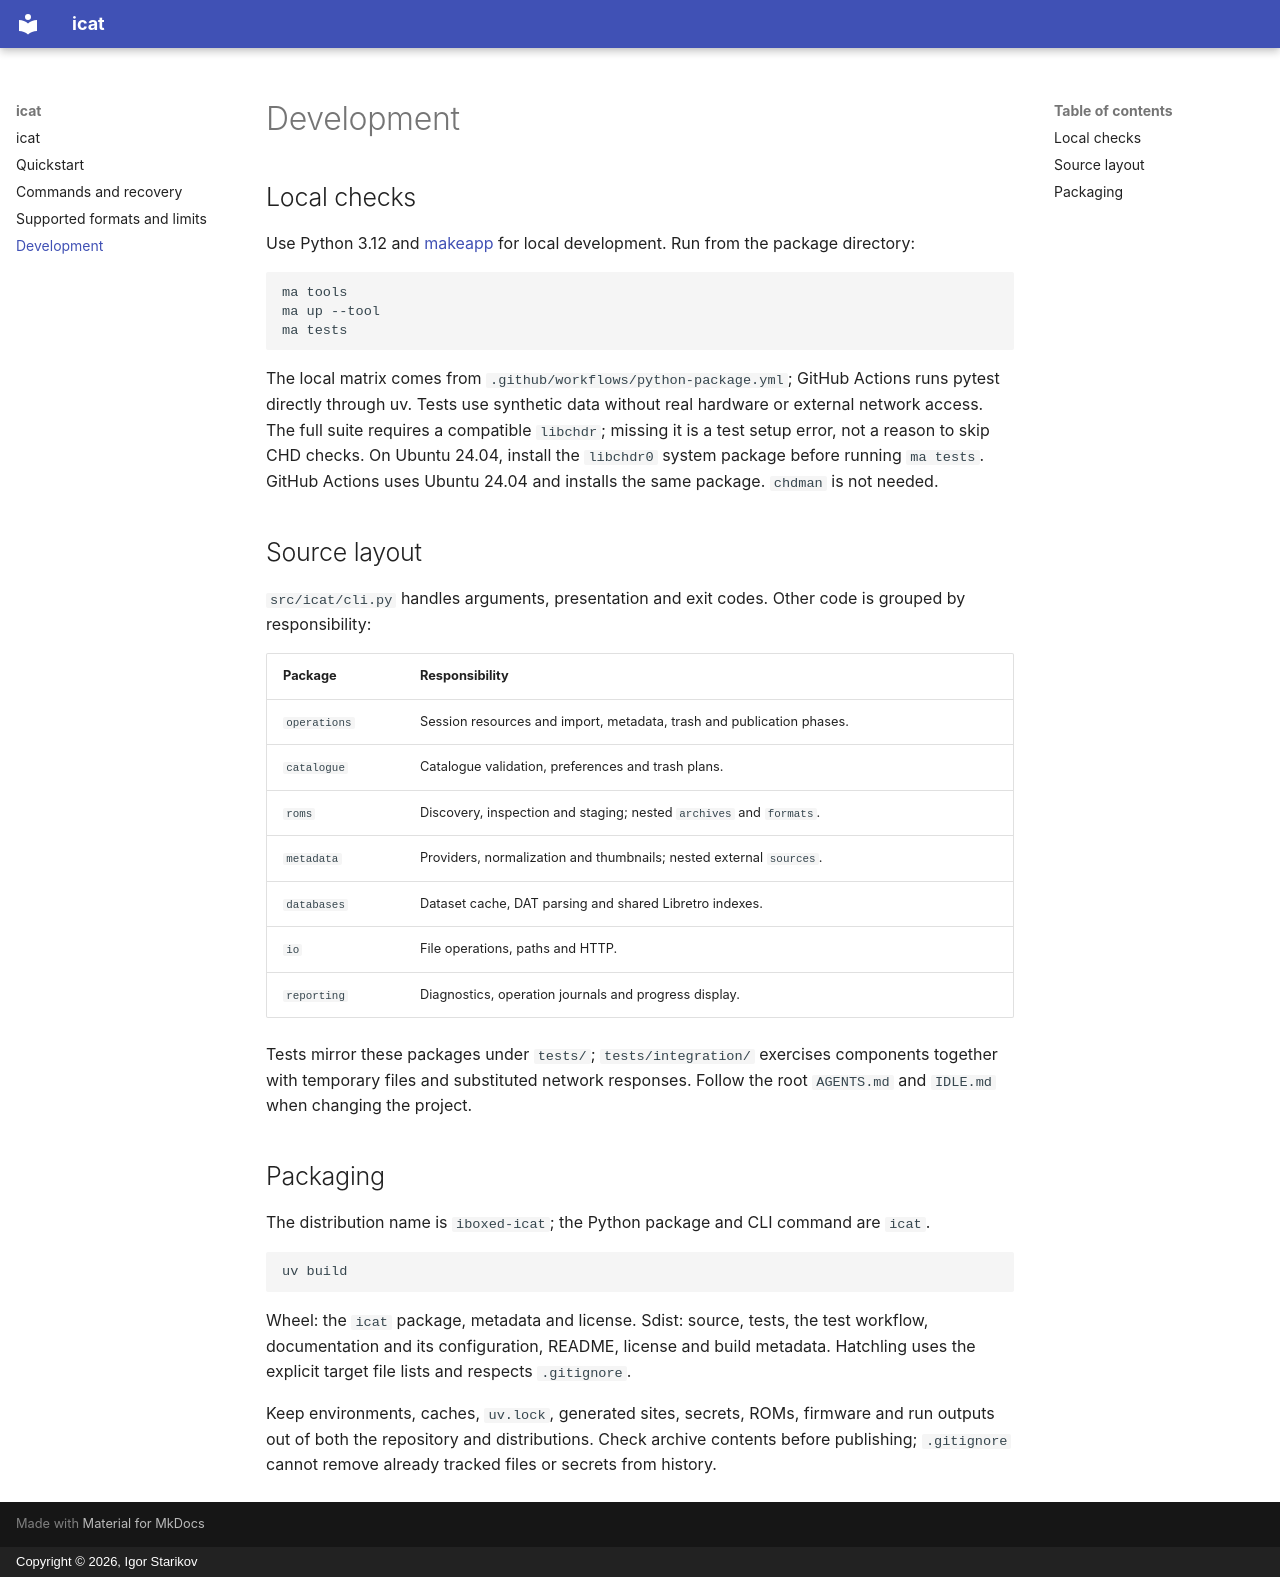

repository: idleboxed/icat · page: 40_development/index.html · generator: mkdocs · copyright: Copyright © 2026, Igor Starikov

# Development

## Local checks

Use Python 3.12 and [makeapp](https://pypi.org/project/makeapp/) for local development.
Run from the package directory:

```bash
ma tools
ma up --tool
ma tests
```

The local matrix comes from `.github/workflows/python-package.yml`; GitHub Actions
runs pytest directly through uv. Tests use synthetic data without real hardware
or external network access. The full suite requires a compatible `libchdr`;
missing it is a test setup error, not a reason to skip CHD checks. On Ubuntu 24.04,
install the `libchdr0` system package before running `ma tests`. GitHub Actions
uses Ubuntu 24.04 and installs the same package. `chdman` is not needed.

## Source layout

`src/icat/cli.py` handles arguments, presentation and exit codes. Other code is
grouped by responsibility:

| Package | Responsibility |
|---|---|
| `operations` | Session resources and import, metadata, trash and publication phases. |
| `catalogue` | Catalogue validation, preferences and trash plans. |
| `roms` | Discovery, inspection and staging; nested `archives` and `formats`. |
| `metadata` | Providers, normalization and thumbnails; nested external `sources`. |
| `databases` | Dataset cache, DAT parsing and shared Libretro indexes. |
| `io` | File operations, paths and HTTP. |
| `reporting` | Diagnostics, operation journals and progress display. |

Tests mirror these packages under `tests/`; `tests/integration/` exercises components
together with temporary files and substituted network responses.
Follow the root `AGENTS.md` and `IDLE.md` when changing the project.

## Packaging

The distribution name is `iboxed-icat`; the Python package and CLI command are `icat`.

```bash
uv build
```

Wheel: the `icat` package, metadata and license. Sdist: source, tests, the test
workflow, documentation and its configuration, README, license and build metadata.
Hatchling uses the explicit target file lists and respects `.gitignore`.

Keep environments, caches, `uv.lock`, generated sites, secrets, ROMs, firmware and
run outputs out of both the repository and distributions. Check archive contents
before publishing; `.gitignore` cannot remove already tracked files or secrets from history.
